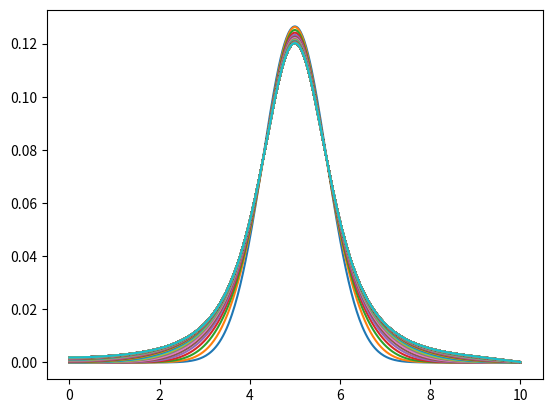

This figure's Python source:
import numpy as np
import matplotlib.pyplot as plt
import scipy.linalg as lin
from scipy.sparse import diags
import scipy.optimize as opt

class groundState1DCN:
    """Find the ground state of the Gross-Pitaevski equation for a 1D problem via Crank-Nicholson"""
    
    def __init__(self,xMax, tauMax, J, N, D, f, u0):
        """Equation: du/dt = D*d2u/dx2 + f(x,u)
                x in [0,xMax]
                t in [0,-1j*tauMax]
                J spatial points
                N temporal points
                u(x,0) = u0(x)
        """
            
        self.xMax = xMax
        self.tauMax = tauMax
        self.J = J
        self.N = N
        self.D = D
        self.f = f
        self.u0 = u0
        
        self.x, self.dx = np.linspace(0,xMax, J, retstep=True)
        self.tau, self.dtau = np.linspace(0,tauMax, N, retstep=True)
        self.dt = -1j*self.dtau
        self.sigma = D*self.dt/(2*self.dx**2)
        
        A = np.zeros((3,J),dtype=complex)
        A[0,1] = -2*self.sigma
        A[0,2:] = -self.sigma
        A[1,:] = 1+2*self.sigma
        A[2,:-1] = -self.sigma
        A[2,-1] = -2*self.sigma
        self.A = A
        
        diaUp = [self.sigma]*(self.J-1)
        diaUp[0] = 2*self.sigma
        diaDown = [self.sigma]*(self.J-1)
        diaDown[J-2] = 2*self.sigma
        diagonals = [[1-2*self.sigma]*self.J, diaUp, diaDown]
        self.B = np.array(diags(diagonals, [0, 1, -1]).toarray(),dtype=complex)
        
        self.U = np.array((np.vectorize(u0))(self.x),dtype=complex)
        self.oldU = np.zeros_like(self.U, dtype=complex)
        self.isFirstStep = True
        
    def step(self):
        """Calculate the next step in the Crank-Nicholson algorithm"""
        if self.isFirstStep:
            F = (np.vectorize(self.f))(self.x, self.U)
            self.isFirstStep = False
        else:
            F = 3/2*(np.vectorize(self.f))(self.x, self.U)-1/2*(np.vectorize(self.f))(self.x, self.oldU)
        self.oldU = np.copy(self.U)
        self.U = lin.solve_banded((1,1), self.A, np.dot(self.B,self.U)+self.dt*F)
        
    def renorm(self):
        """Renormalize the current solution"""
        self.U /= (np.sum(np.abs(self.U)**2))**0.5
        
xMax = 10
tauMax = 10
J = 500
N = 100
hbar = 1
m = 1
D = 1j*hbar/(2*m)
w = 31
Ng = 1

def V(x):
    return w*(x-xMax/2)**2
    
def f(x,u):
    return 1/(1j*hbar)*(V(x)*u+ Ng*np.abs(u)**2)*u

def u0(x):
    return np.exp(-(x-xMax/2)**2)
    
gS = groundState1DCN(xMax,tauMax,J,N,D,f,u0)


for k in range(N):
    gS.renorm()
    plt.plot(gS.x, gS.U)
    gS.step()
    
plt.show()


"""
gS.renorm()
M = np.zeros(N)
for k in range(N):
    M[k] = np.max(gS.U)
    gS.step()
    
    
def fit(x,a,b):
    return a*np.exp(-b*x)


popt,pcov = opt.curve_fit(fit,gS.tau[N//2:],M[N//2:])



plt.plot(gS.tau,M)
plt.plot(gS.tau, fit(gS.tau, *popt))

print("Ground state energy: ")
print(hbar*popt[1])

plt.show()
"""
